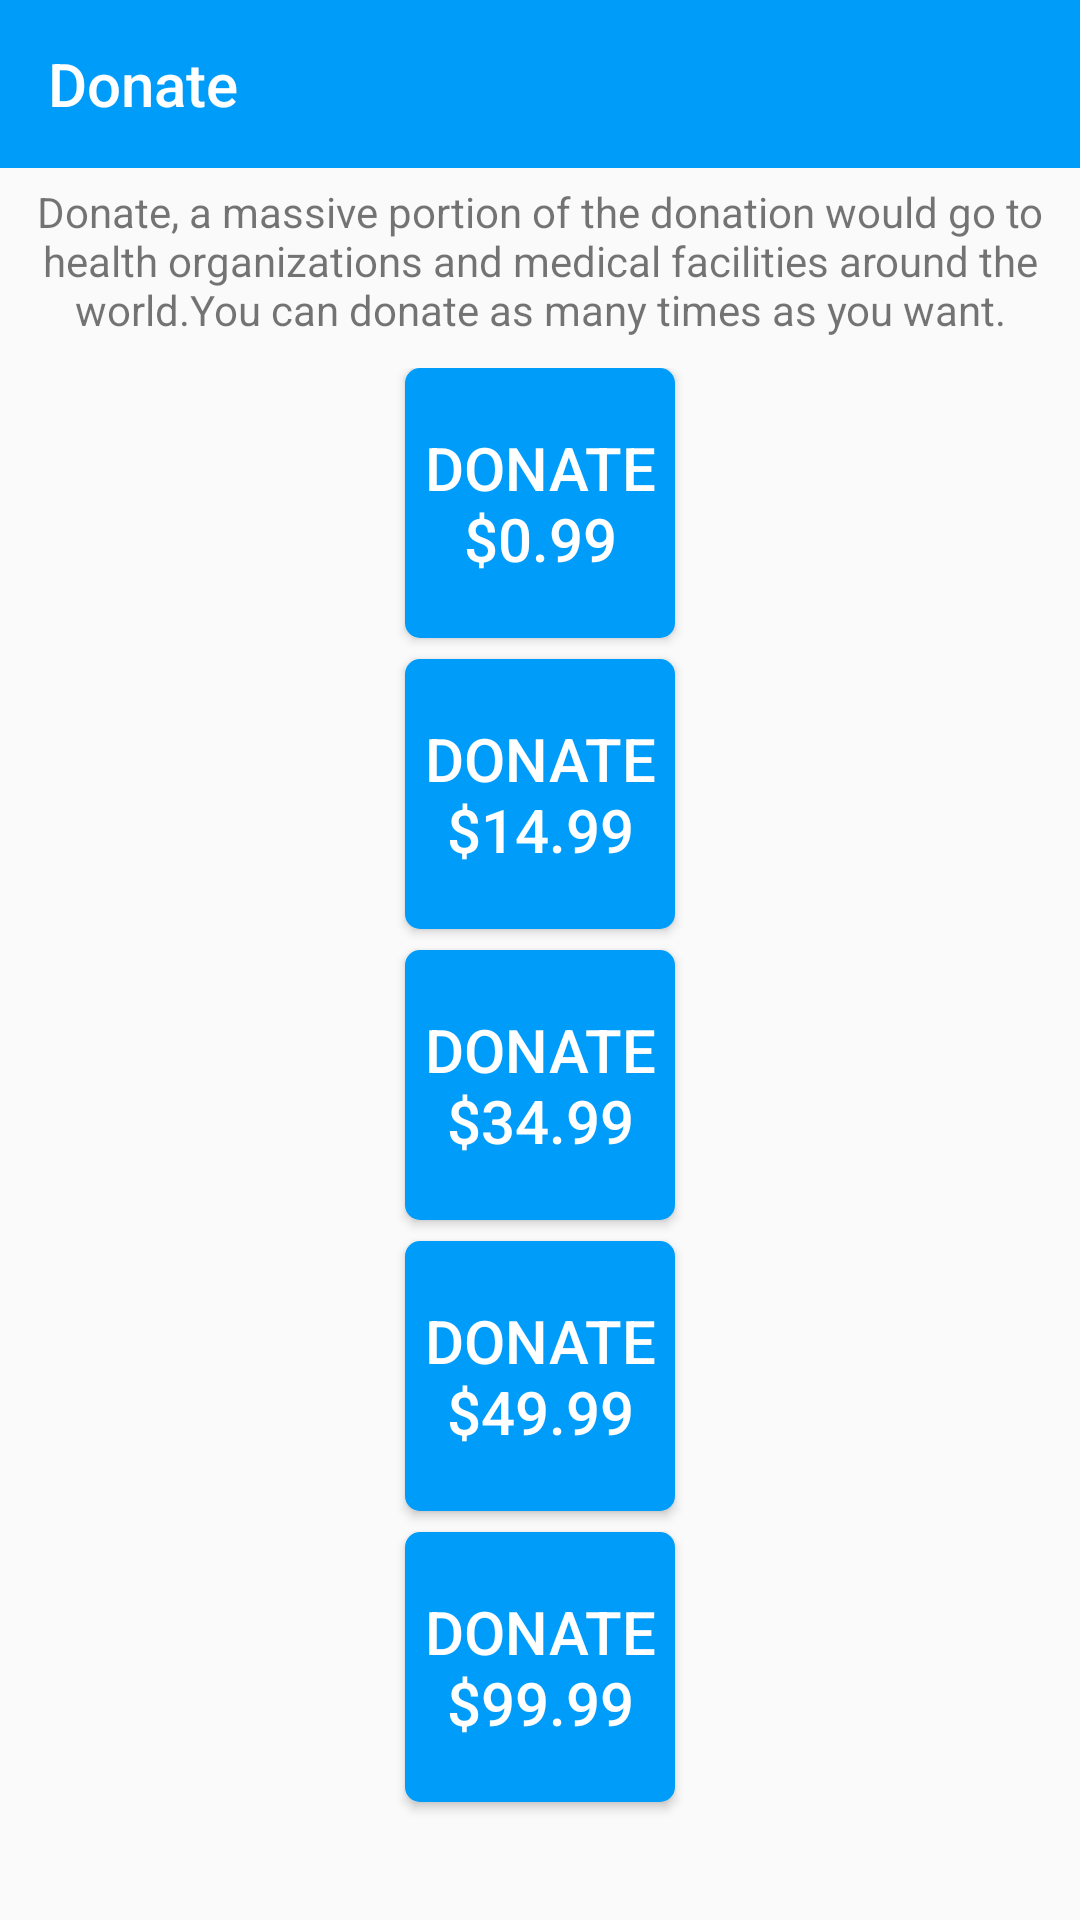

This screen was rendered from an Android layout file. Write that file and the resources it references.
<!-- AndroidManifest.xml: application theme AppTheme -->
<!-- res/layout/activity_donate.xml -->
<?xml version="1.0" encoding="utf-8"?>
<LinearLayout xmlns:android="http://schemas.android.com/apk/res/android"
    xmlns:app="http://schemas.android.com/apk/res-auto"
    xmlns:tools="http://schemas.android.com/tools"
    android:layout_width="match_parent"
    android:layout_height="match_parent"
    android:orientation="vertical"
    tools:context=".Donate">

    <com.google.android.material.appbar.AppBarLayout
        android:layout_width="match_parent"
        android:layout_height="wrap_content"
        android:theme="@style/AppTheme.AppBarOverlay">

        <androidx.appcompat.widget.Toolbar
            android:id="@+id/toolbarDonate"
            android:layout_width="match_parent"
            android:layout_height="wrap_content"
            android:background="@color/colorPrimary"
            app:popupTheme="@style/AppTheme.PopupOverlay"
            app:title="Donate"/>

    </com.google.android.material.appbar.AppBarLayout>

    <TextView
        android:layout_width="wrap_content"
        android:layout_height="wrap_content"
        android:layout_marginTop="5dp"
        android:text="Donate, a massive portion of the donation would go to health organizations and medical facilities around the world.You can donate as many times as you want."
        android:gravity="center"
        android:layout_marginLeft="5dp"
        android:layout_marginRight="5dp"/>

    <LinearLayout
        android:layout_width="match_parent"
        android:layout_height="match_parent"
        android:orientation="vertical"
        android:layout_marginTop="10dp"
        android:gravity="center_horizontal"
        >

    <Button
        android:id="@+id/d1"
        android:layout_width="90dp"
        android:layout_height="90dp"
        android:text="DONATE $0.99"
        android:background="@drawable/btn"
        android:textColor="@color/white"
        android:textSize="20dp"
        />

        <Button
            android:id="@+id/d2"
            android:layout_width="90dp"
            android:layout_height="90dp"
            android:text="DONATE $14.99"
            android:layout_marginTop="7dp"
            android:background="@drawable/btn"
            android:textColor="@color/white"
            android:textSize="20dp"
            />

        <Button
            android:id="@+id/d3"
            android:layout_width="90dp"
            android:layout_height="90dp"
            android:text="DONATE $34.99"
            android:layout_marginTop="7dp"
            android:background="@drawable/btn"
            android:textColor="@color/white"
            android:textSize="20dp"

            />

        <Button
            android:id="@+id/d4"
            android:layout_width="90dp"
            android:layout_height="90dp"
            android:text="DONATE $49.99"
            android:layout_marginTop="7dp"
            android:background="@drawable/btn"
            android:textColor="@color/white"
            android:textSize="20dp"
            />

        <Button
            android:id="@+id/d5"
            android:layout_width="90dp"
            android:layout_height="90dp"
            android:text="DONATE $99.99"
            android:layout_marginTop="7dp"
            android:background="@drawable/btn"
            android:textColor="@color/white"
            android:textSize="20dp"
            />

    </LinearLayout>

</LinearLayout>
<!-- resources referenced by this layout -->
<resources>
  <color name="colorPrimary">#009cfa</color>
  <color name="white">#ffffff</color>
  <!-- drawable btn (drawable) -->
  <?xml version="1.0" encoding="utf-8"?>
  <shape xmlns:android="http://schemas.android.com/apk/res/android">
  
      
      <solid
          android:color="@color/colorPrimary">
      </solid>
  
      
      <corners
          android:radius="5dp">
      </corners>
  
  </shape>
  <style name="AppTheme.AppBarOverlay" parent="ThemeOverlay.AppCompat.Dark.ActionBar" />
  <style name="AppTheme.PopupOverlay" parent="ThemeOverlay.AppCompat.Light" />
  <style name="AppTheme" parent="Theme.AppCompat.Light.DarkActionBar">
          
          <item name="colorPrimary">@color/colorPrimary</item>
          <item name="colorPrimaryDark">@color/colorPrimaryDark</item>
          <item name="colorAccent">@color/colorAccent</item>
      </style>
  <color name="colorPrimaryDark">#009cfa</color>
  <color name="colorAccent">#009cfa</color>
</resources>
